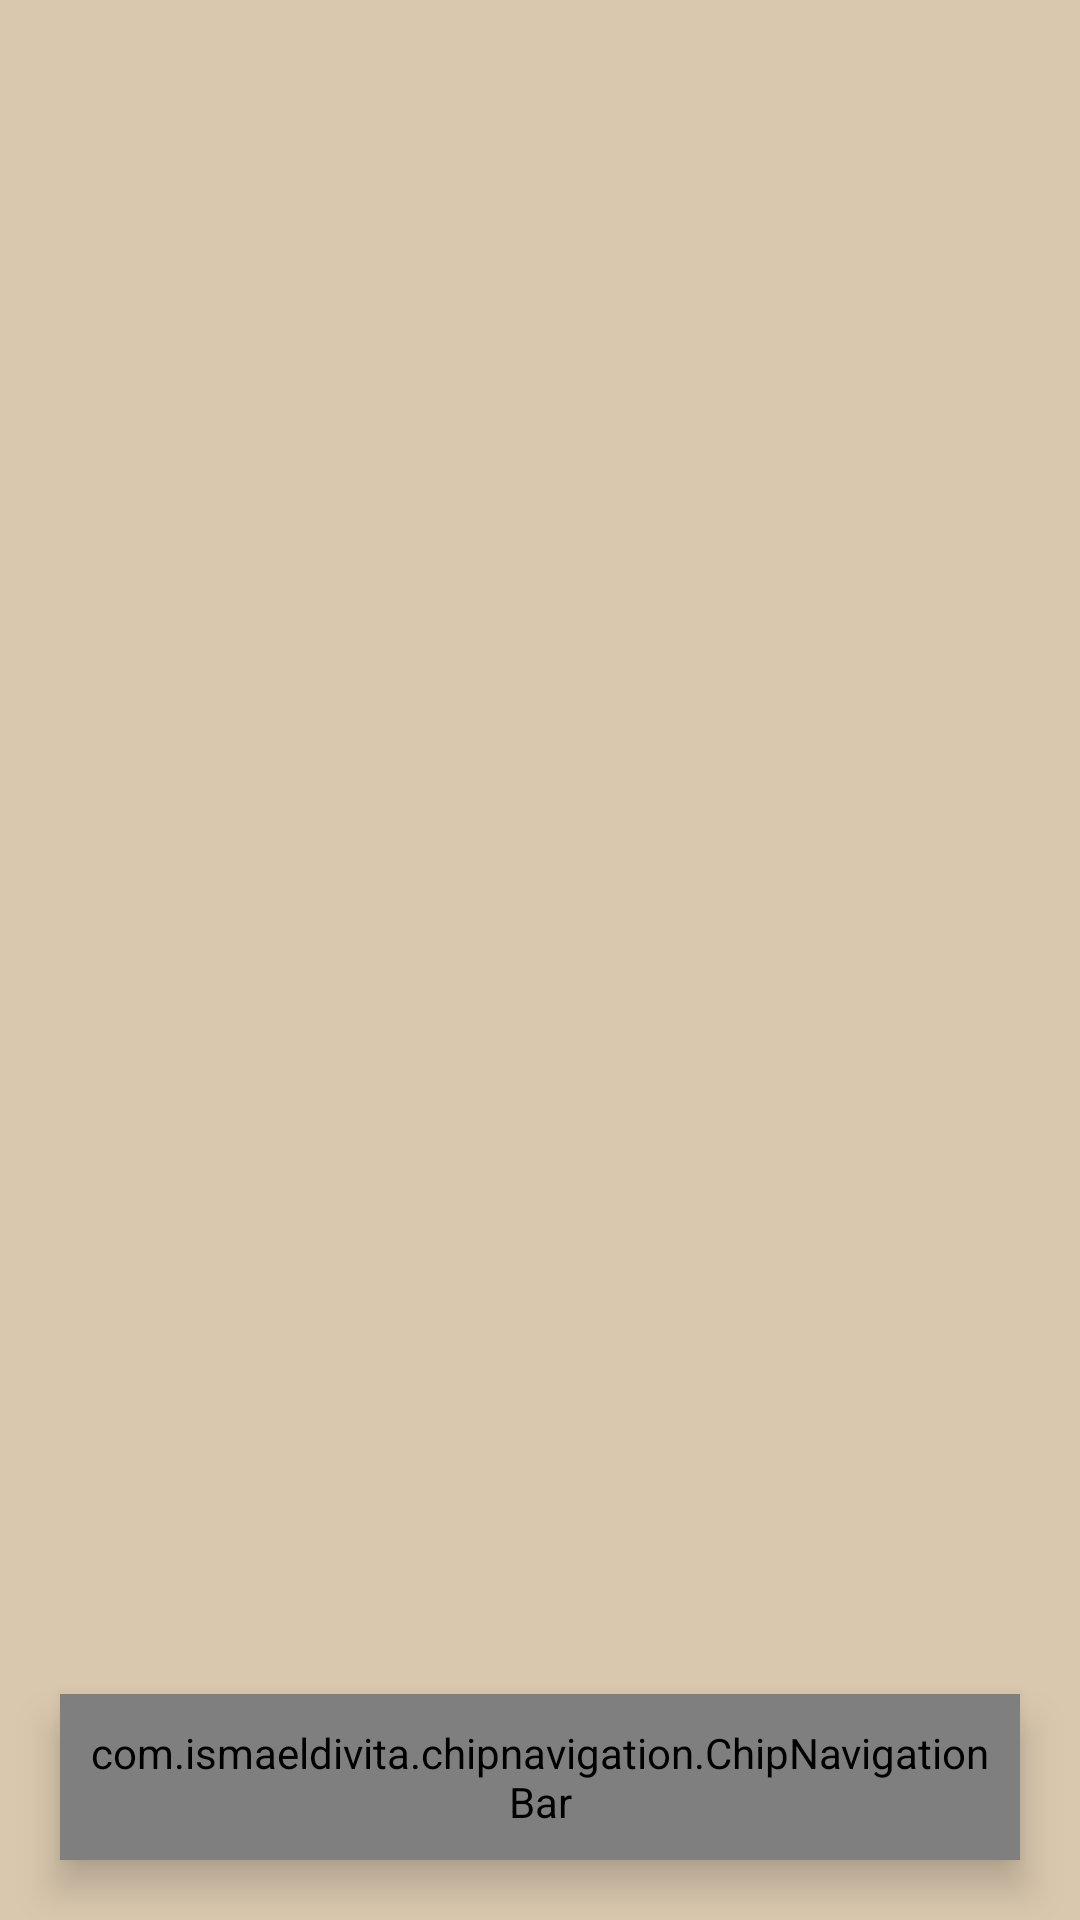

This screen was rendered from an Android layout file. Write that file and the resources it references.
<!-- AndroidManifest.xml: application theme Theme.BlowOnBoredom -->
<!-- res/layout/activity_main.xml -->
<?xml version="1.0" encoding="utf-8"?>
<androidx.constraintlayout.widget.ConstraintLayout xmlns:android="http://schemas.android.com/apk/res/android"
    xmlns:app="http://schemas.android.com/apk/res-auto"
    xmlns:tools="http://schemas.android.com/tools"
    android:layout_width="match_parent"
    android:layout_height="match_parent"
    tools:context=".ui.MainActivity"
    android:background="@color/background_lite_orange"
    >

    <FrameLayout
        android:id="@+id/fragment_container"
        android:layout_width="0dp"
        android:layout_height="0dp"
        app:layout_constraintTop_toTopOf="parent"
        app:layout_constraintEnd_toEndOf="parent"
        app:layout_constraintStart_toStartOf="parent"
        app:layout_constraintBottom_toTopOf="@id/bottom_navigation_view"
        android:background="@color/background_lite_orange"/>
   

    <com.ismaeldivita.chipnavigation.ChipNavigationBar
        android:id="@+id/bottom_navigation_view"
        android:layout_width="match_parent"
        android:layout_height="wrap_content"
        android:orientation="horizontal"
        app:layout_constraintBottom_toBottomOf="parent"
        app:layout_constraintStart_toStartOf="parent"
        app:layout_constraintEnd_toEndOf="parent"
        app:cnb_menuResource="@menu/bottom_navigation_menu"
        android:layout_margin="20dp"
        android:padding="10dp"
        app:cnb_radius="8dp"
        android:elevation="8dp"
        android:background="@drawable/round_corners"/>

   


</androidx.constraintlayout.widget.ConstraintLayout>
<!-- resources referenced by this layout -->
<resources>
  <color name="background_lite_orange">#DAC8AE</color>
  <color name="orange">#FF9800</color>
  <!-- drawable bottom_nav_color (drawable) -->
  <?xml version="1.0" encoding="utf-8"?>
  <selector xmlns:android="http://schemas.android.com/apk/res/android">
      <item android:state_checked="true" android:color="@color/white" />
      <item android:state_checked="false" android:color="@color/background_lite_orange"/>
  </selector>
  <style name="Theme.BlowOnBoredom" parent="Theme.MaterialComponents.DayNight.NoActionBar">
          
          <item name="colorPrimary">@color/orange</item>
          <item name="colorPrimaryVariant">@color/dark_orange</item>
          <item name="colorOnPrimary">@color/white</item>
          
          <item name="colorSecondary">@color/teal_200</item>
          <item name="colorSecondaryVariant">@color/teal_700</item>
          <item name="colorOnSecondary">@color/black</item>
          
          <item name="android:statusBarColor" tools:targetApi="l">?attr/colorPrimaryVariant</item>
  
          
      </style>
  <color name="white">#FFFFFFFF</color>
  <color name="dark_orange">#DC7D17</color>
  <color name="teal_200">#FF03DAC5</color>
  <color name="teal_700">#FF018786</color>
  <color name="black">#FF000000</color>
</resources>
